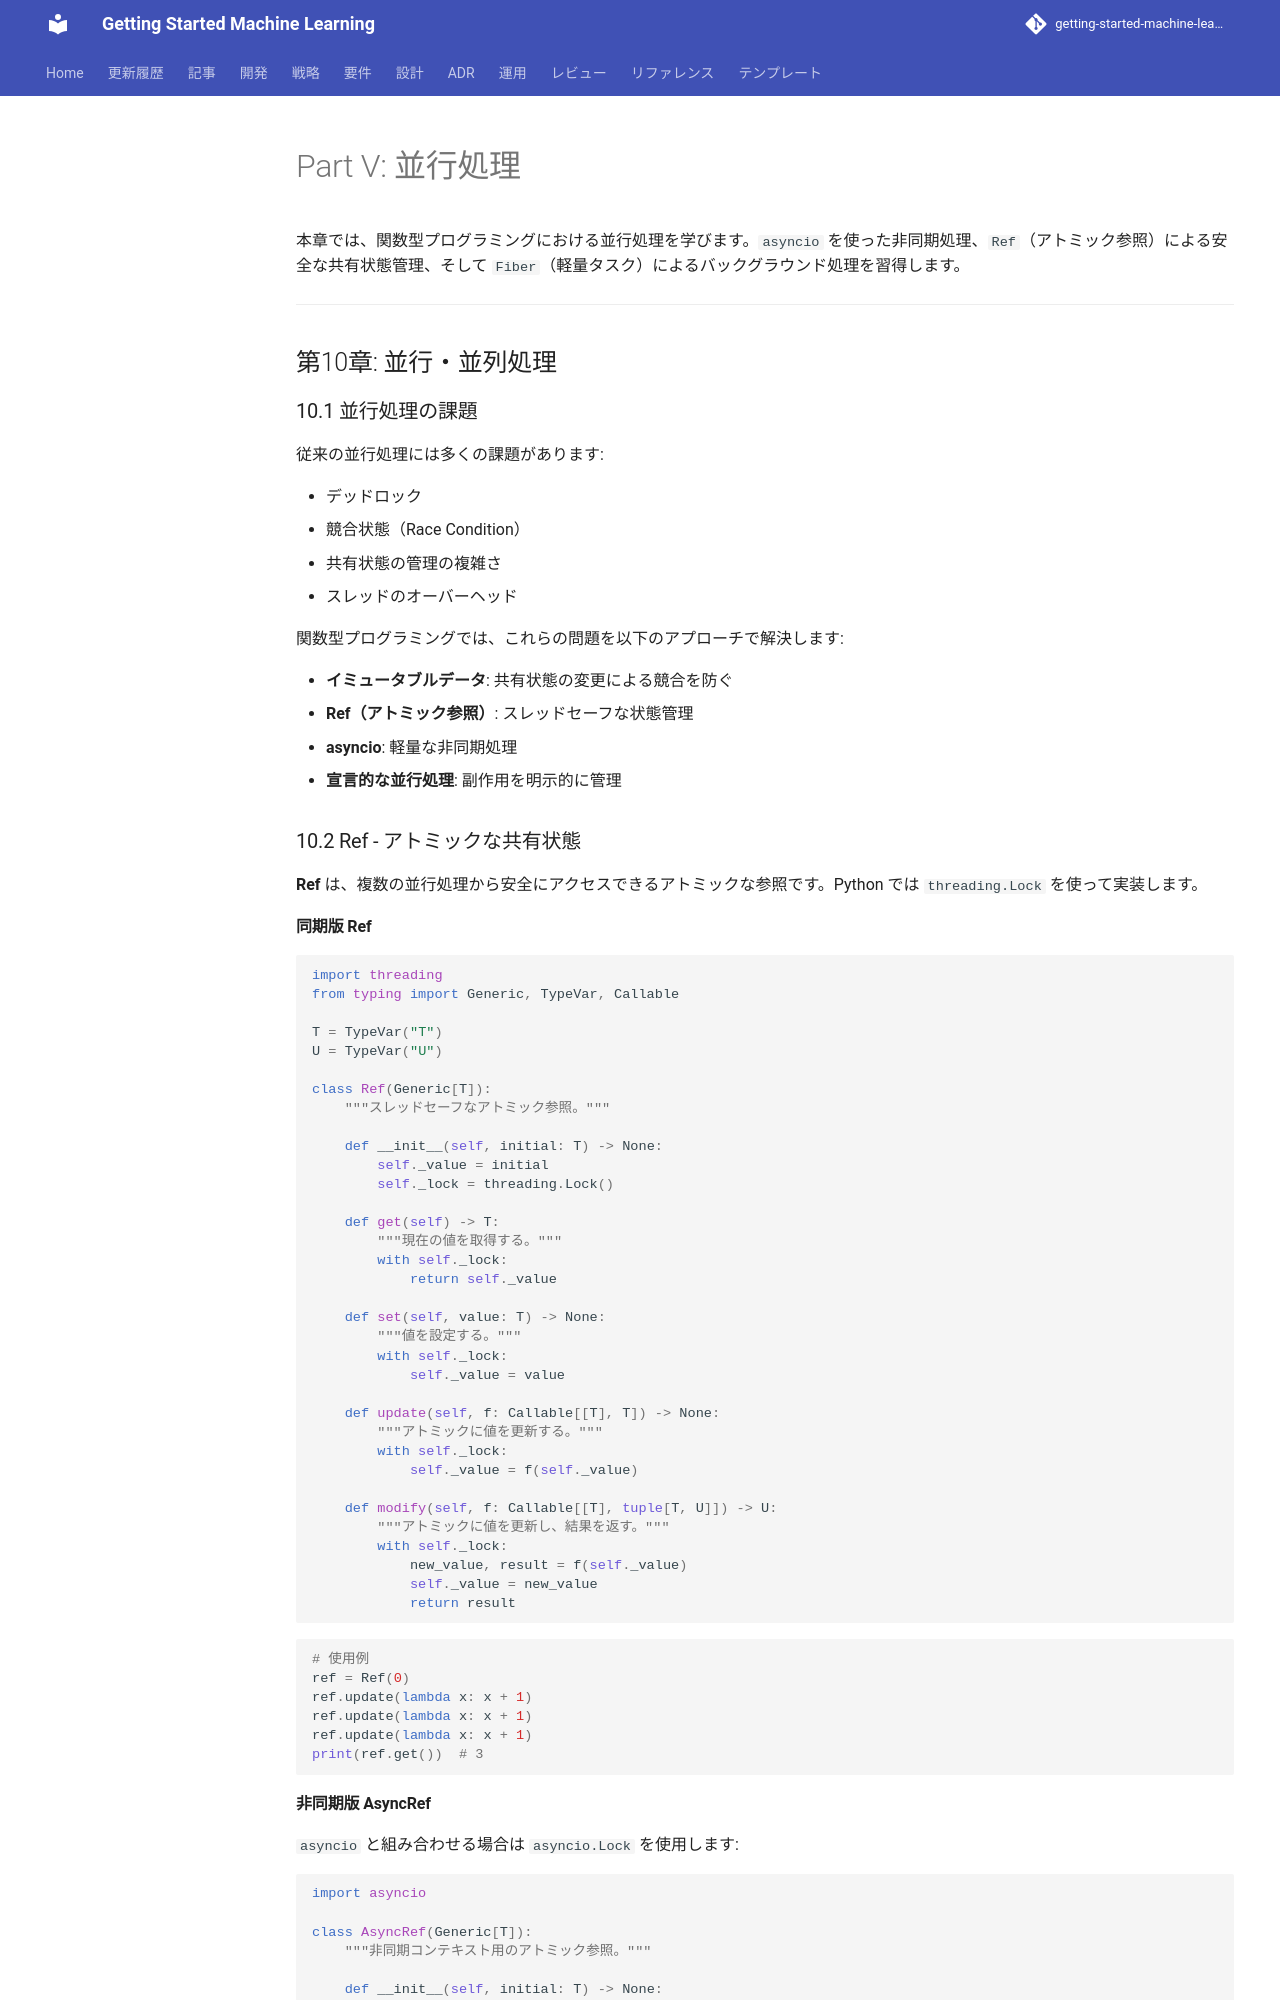

repository: k2works/getting-started-machine-learning · page: article/grokkingfp/python/part-5/index.html · generator: mkdocs

---
type: Article
title: "Part V: 並行処理"
description: "本章では、関数型プログラミングにおける並行処理を学びます。"
tags: [article, grokkingfp, python]
status: stable
generated: { by: human:kakimomokuri, at: 2026-03-24T05:22:28Z }
---

# Part V: 並行処理

本章では、関数型プログラミングにおける並行処理を学びます。`asyncio` を使った非同期処理、`Ref`（アトミック参照）による安全な共有状態管理、そして `Fiber`（軽量タスク）によるバックグラウンド処理を習得します。

---

## 第10章: 並行・並列処理

### 10.1 並行処理の課題

従来の並行処理には多くの課題があります:

- デッドロック
- 競合状態（Race Condition）
- 共有状態の管理の複雑さ
- スレッドのオーバーヘッド

関数型プログラミングでは、これらの問題を以下のアプローチで解決します:

- **イミュータブルデータ**: 共有状態の変更による競合を防ぐ
- **Ref（アトミック参照）**: スレッドセーフな状態管理
- **asyncio**: 軽量な非同期処理
- **宣言的な並行処理**: 副作用を明示的に管理

### 10.2 Ref - アトミックな共有状態

**Ref** は、複数の並行処理から安全にアクセスできるアトミックな参照です。Python では `threading.Lock` を使って実装します。

#### 同期版 Ref

```python
import threading
from typing import Generic, TypeVar, Callable

T = TypeVar("T")
U = TypeVar("U")

class Ref(Generic[T]):
    """スレッドセーフなアトミック参照。"""

    def __init__(self, initial: T) -> None:
        self._value = initial
        self._lock = threading.Lock()

    def get(self) -> T:
        """現在の値を取得する。"""
        with self._lock:
            return self._value

    def set(self, value: T) -> None:
        """値を設定する。"""
        with self._lock:
            self._value = value

    def update(self, f: Callable[[T], T]) -> None:
        """アトミックに値を更新する。"""
        with self._lock:
            self._value = f(self._value)

    def modify(self, f: Callable[[T], tuple[T, U]]) -> U:
        """アトミックに値を更新し、結果を返す。"""
        with self._lock:
            new_value, result = f(self._value)
            self._value = new_value
            return result
```

```python
# 使用例
ref = Ref(0)
ref.update(lambda x: x + 1)
ref.update(lambda x: x + 1)
ref.update(lambda x: x + 1)
print(ref.get())  # 3
```
